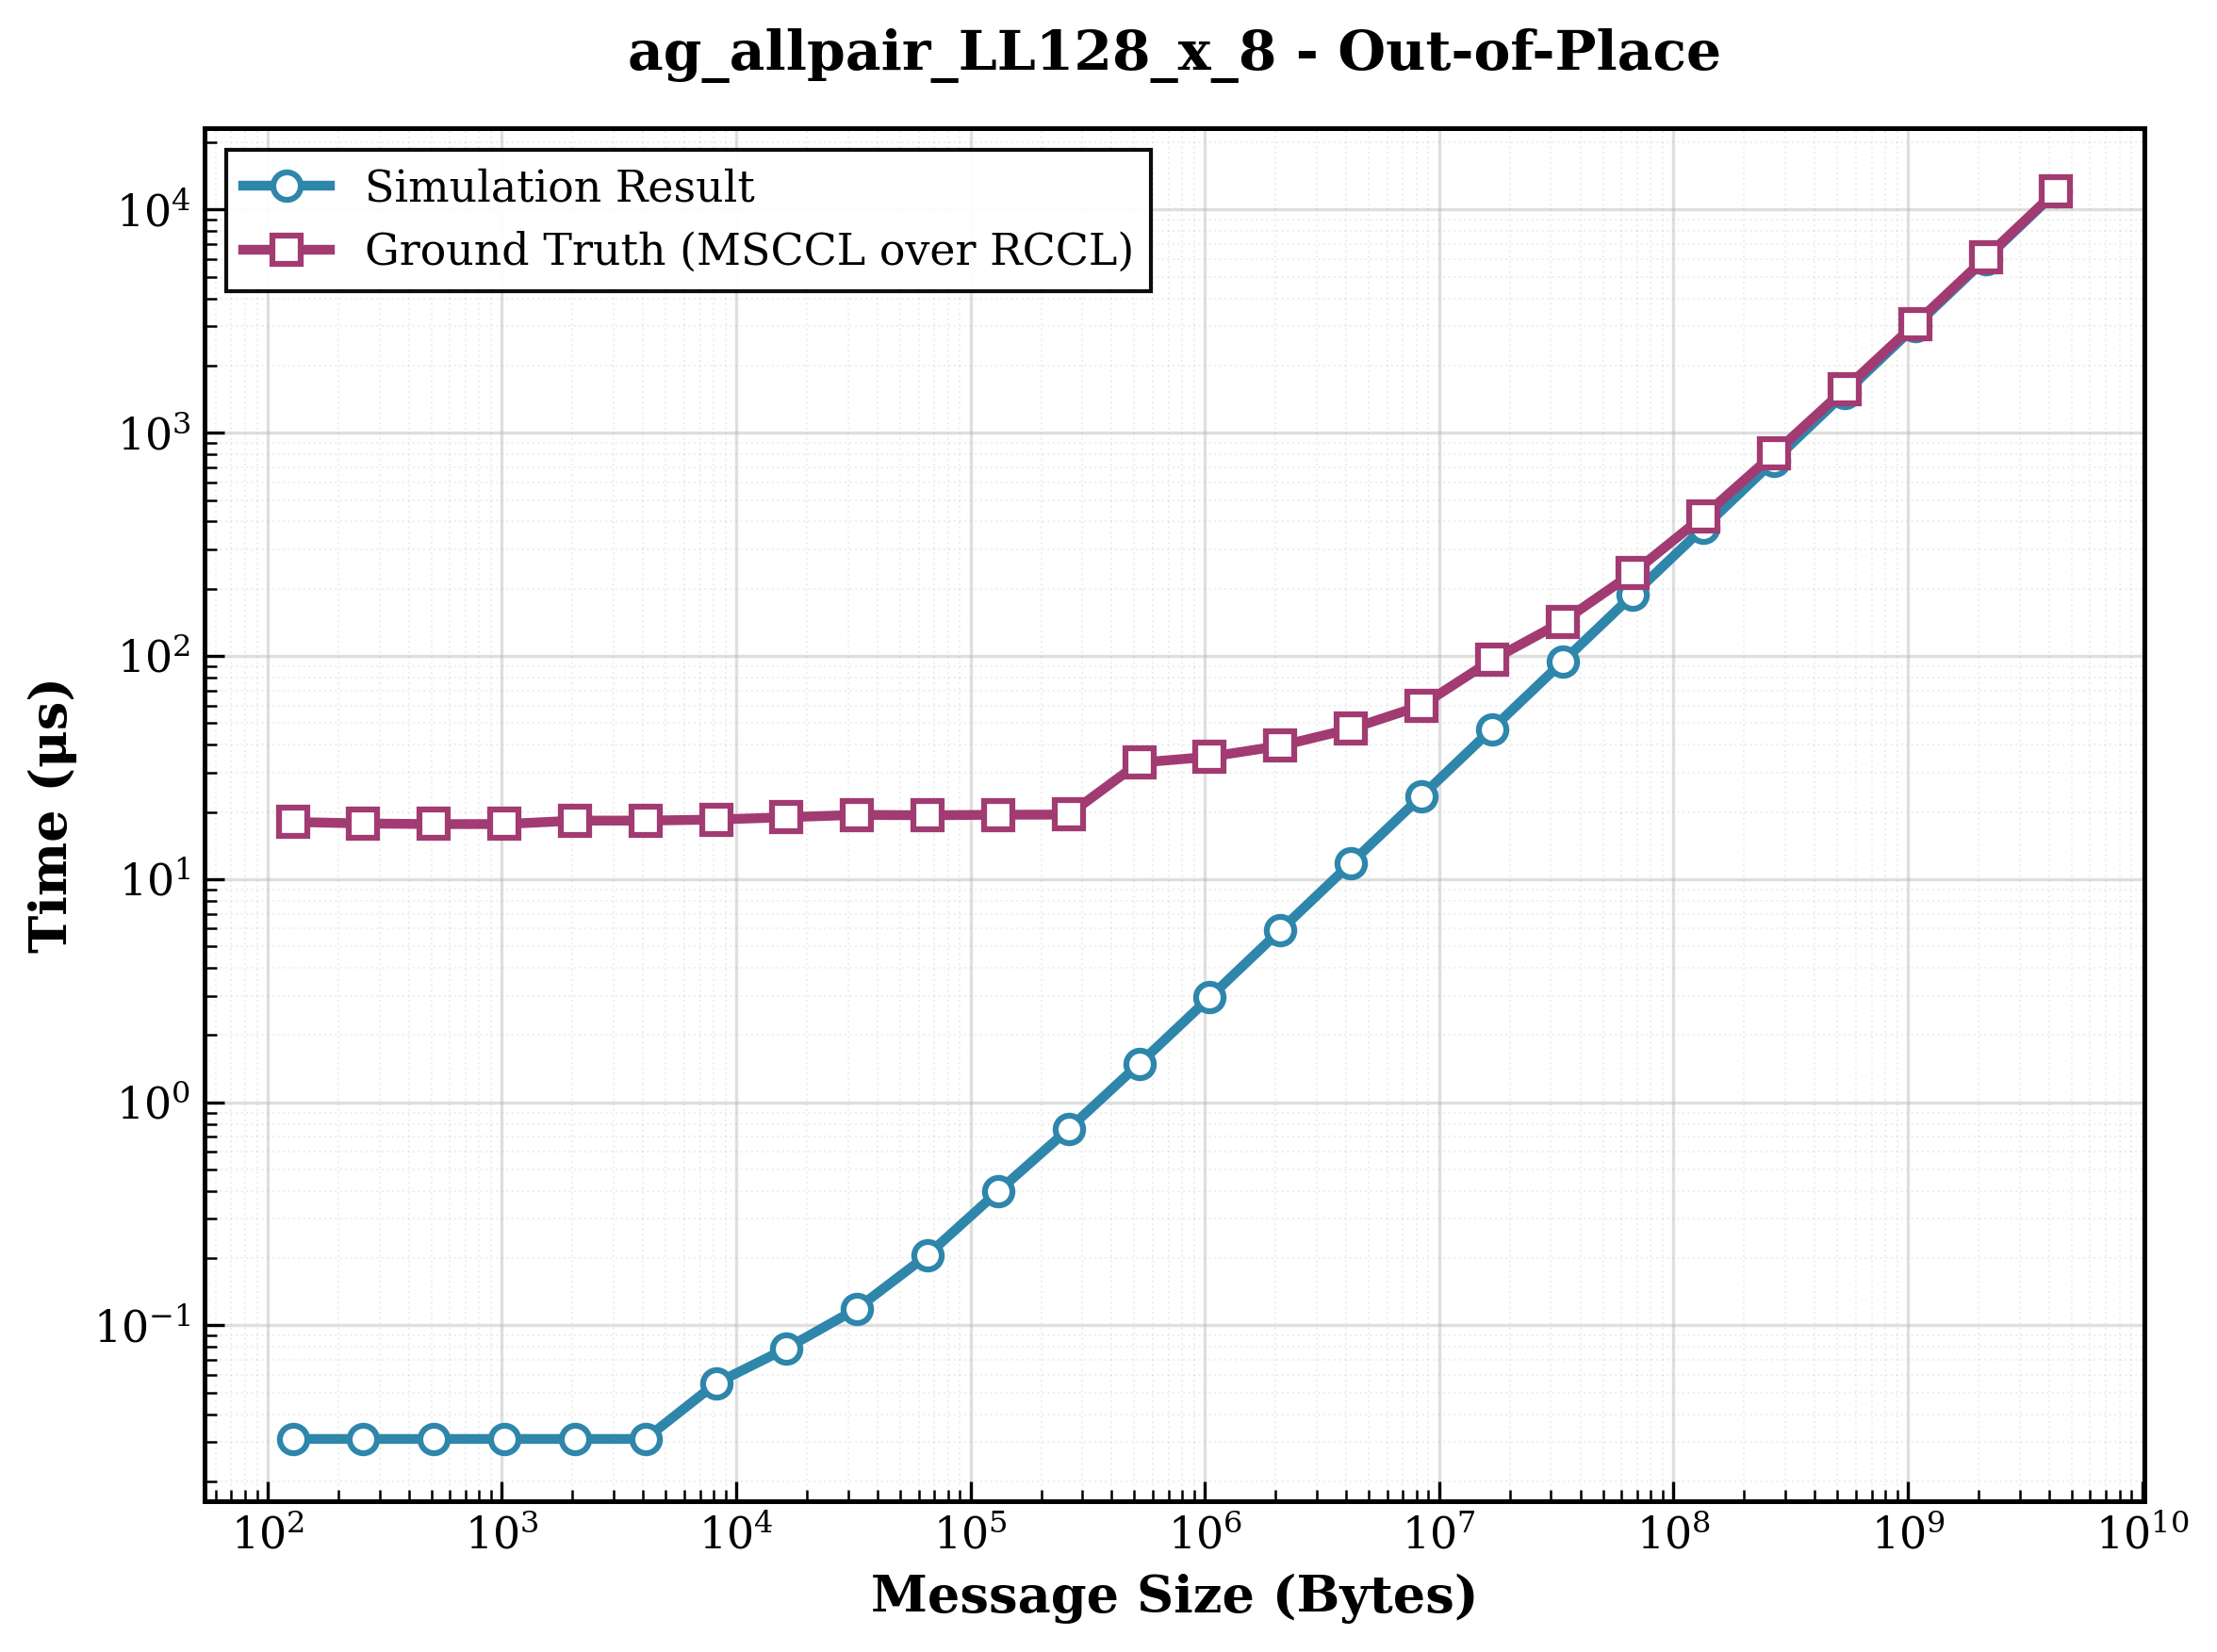

Data behind this chart, as committed beside it:
size, sim_result, ground_truth, ratio
128, 0.031, 18.04, 581.9
256, 0.031, 17.76, 572.9
512, 0.031, 17.64, 569
1024, 0.031, 17.65, 569.4
2048, 0.031, 18.29, 590
4096, 0.031, 18.29, 590
8192, 0.055, 18.49, 336.2
16384, 0.079, 18.94, 239.7
32768, 0.119, 19.41, 163.1
65536, 0.207, 19.32, 93.33
131072, 0.399, 19.43, 48.7
262144, 0.759, 19.46, 25.64
524288, 1.487, 33.26, 22.37
1048576, 2.951, 35.34, 11.98
2097152, 5.895, 39.55, 6.709
4194304, 11.77, 47.15, 4.007
8388608, 23.51, 59.9, 2.548
16777216, 47, 95.89, 2.04
33554432, 93.98, 142.3, 1.514
67108864, 187.9, 235.5, 1.253
134217728, 375.8, 423.5, 1.127
268435456, 751.6, 806.1, 1.072
536870912, 1503, 1567, 1.042
1073741824, 3007, 3076, 1.023
2147483648, 6013, 6095, 1.014
4294967296, 12026, 12136, 1.009
